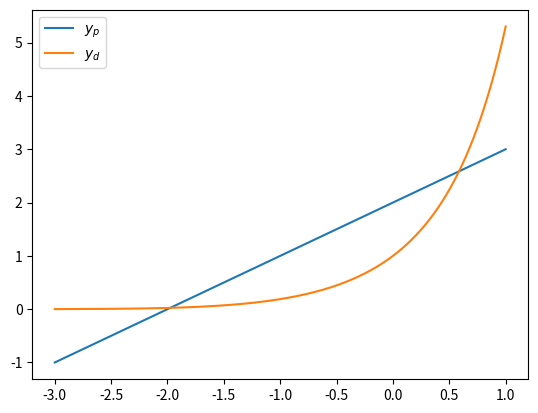
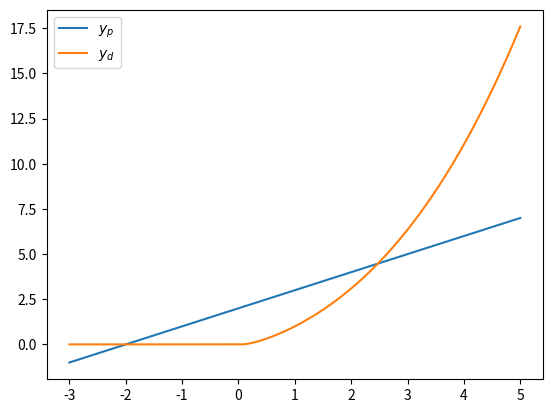
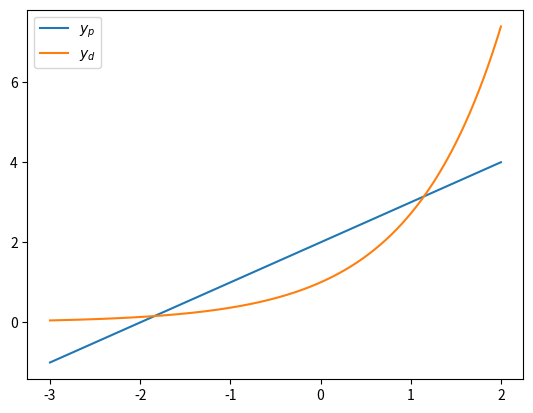
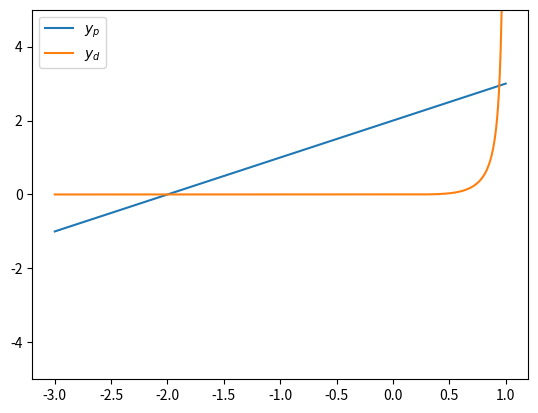
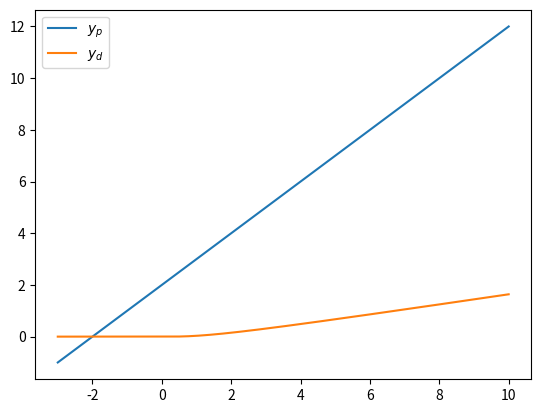
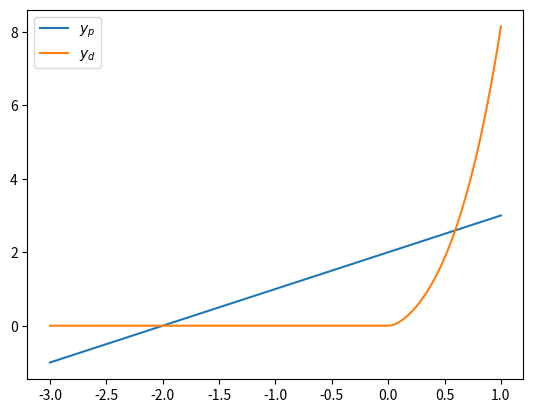
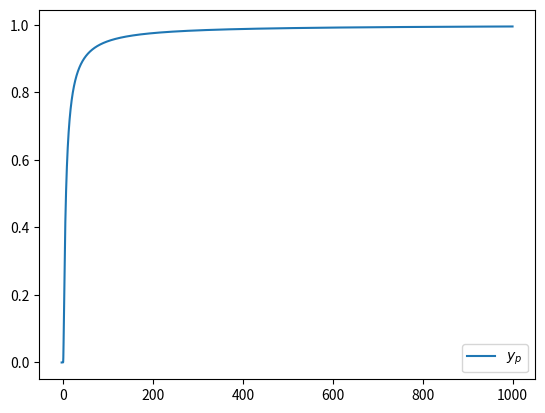
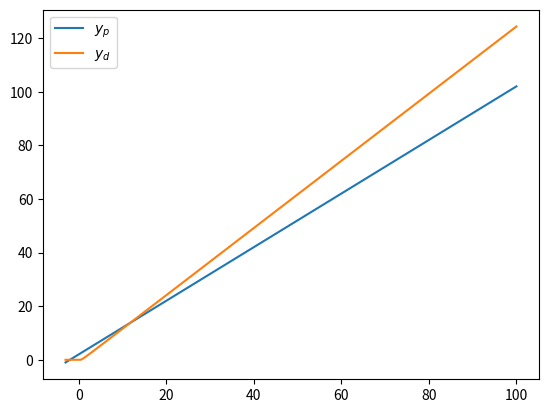
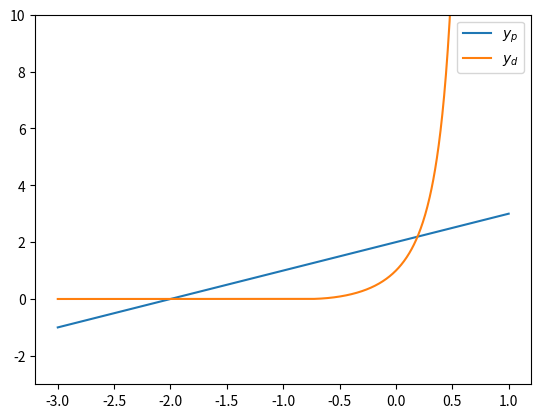

These charts were generated, in order, by the following Python code:
import numpy as np
from scipy.stats import anglit, alpha, beta, betaprime, norm, lognorm, logistic
import matplotlib.pyplot as plt

# norm

delta_d = 1
fuel = 0
rho_d = 0
rho_p = 2


delta_p = np.linspace (-3, 1, 1000)
F = norm.cdf
y_d = rho_d + fuel + delta_d * F(delta_p) / (1-F(delta_p))
y_p = delta_p + rho_p

fig, ax = plt.subplots(1, 1)
ax.plot(delta_p, y_p, label=r"$y_p$")
ax.plot(delta_p, y_d, label=r"$y_d$")

ax.legend()

# lognorm

delta_d = 1
fuel = 0
rho_d = 0
rho_p = 2


delta_p = np.linspace (-3, 5, 1000)
F = lognorm(s=1).cdf
y_d = rho_d + fuel + delta_d * F(delta_p) / (1-F(delta_p))
y_p = delta_p + rho_p

fig, ax = plt.subplots(1, 1)
ax.plot(delta_p, y_p, label=r"$y_p$")
ax.plot(delta_p, y_d, label=r"$y_d$")

ax.legend()

# logistic

delta_d = 1
fuel = 0
rho_d = 0
rho_p = 2


delta_p = np.linspace (-3, 2, 1000)
F = logistic.cdf
y_d = rho_d + fuel + delta_d * F(delta_p) / (1-F(delta_p))
y_p = delta_p + rho_p

fig, ax = plt.subplots(1, 1)
ax.plot(delta_p, y_p, label=r"$y_p$")
ax.plot(delta_p, y_d, label=r"$y_d$")

ax.legend()

# beta

delta_d = 1
fuel = 0
rho_d = 0
rho_p = 2


delta_p = np.linspace (-3, 1, 1000)
F = beta(a=5, b=1).cdf
y_d = rho_d + fuel + delta_d * F(delta_p) / (1-F(delta_p))
y_p = delta_p + rho_p

fig, ax = plt.subplots(1, 1)
ax.plot(delta_p, y_p, label=r"$y_p$")
ax.plot(delta_p, y_d, label=r"$y_d$")

ax.set_ybound((-5, 5))

ax.legend()

# betaprime

delta_d = 1
fuel = 0
rho_d = 0
rho_p = 2


delta_p = np.linspace (-3, 10, 1000)
F = betaprime(a=5, b=1).cdf
y_d = rho_d + fuel + delta_d * F(delta_p) / (1-F(delta_p))
y_p = delta_p + rho_p

fig, ax = plt.subplots(1, 1)
ax.plot(delta_p, y_p, label=r"$y_p$")
ax.plot(delta_p, y_d, label=r"$y_d$")

ax.legend()

# betaprime

delta_d = 1
fuel = 0
rho_d = 0
rho_p = 2


delta_p = np.linspace (-3, 1, 1000)
F = betaprime(a=2, b=5).cdf
y_d = rho_d + fuel + delta_d * F(delta_p) / (1-F(delta_p))
y_p = delta_p + rho_p

fig, ax = plt.subplots(1, 1)
ax.plot(delta_p, y_p, label=r"$y_p$")
ax.plot(delta_p, y_d, label=r"$y_d$")

ax.legend()

# betaprime

delta_d = 1
fuel = 0
rho_d = 0
rho_p = 2


delta_p = np.linspace (-3, 1000, 100000)
F = betaprime(a=5, b=1).cdf

fig, ax = plt.subplots(1, 1)
ax.plot(delta_p, F(delta_p), label=r"$y_p$")

ax.legend()

# alpha

delta_d = 1
fuel = 0
rho_d = 0
rho_p = 2


delta_p = np.linspace (-3, 100, 1000)
F = alpha(a=0.00002).cdf
y_d = rho_d + fuel + delta_d * F(delta_p) / (1-F(delta_p))
y_p = delta_p + rho_p

fig, ax = plt.subplots(1, 1)
ax.plot(delta_p, y_p, label=r"$y_p$")
ax.plot(delta_p, y_d, label=r"$y_d$")

ax.legend()

# anglit

delta_d = 1
fuel = 0
rho_d = 0
rho_p = 2


delta_p = np.linspace (-3, 1, 1000)
F = anglit.cdf
y_d = rho_d + fuel + delta_d * F(delta_p) / (1-F(delta_p))
y_p = delta_p + rho_p

fig, ax = plt.subplots(1, 1)
ax.plot(delta_p, y_p, label=r"$y_p$")
ax.plot(delta_p, y_d, label=r"$y_d$")

ax.set_ybound((-3,10)) 

ax.legend()
